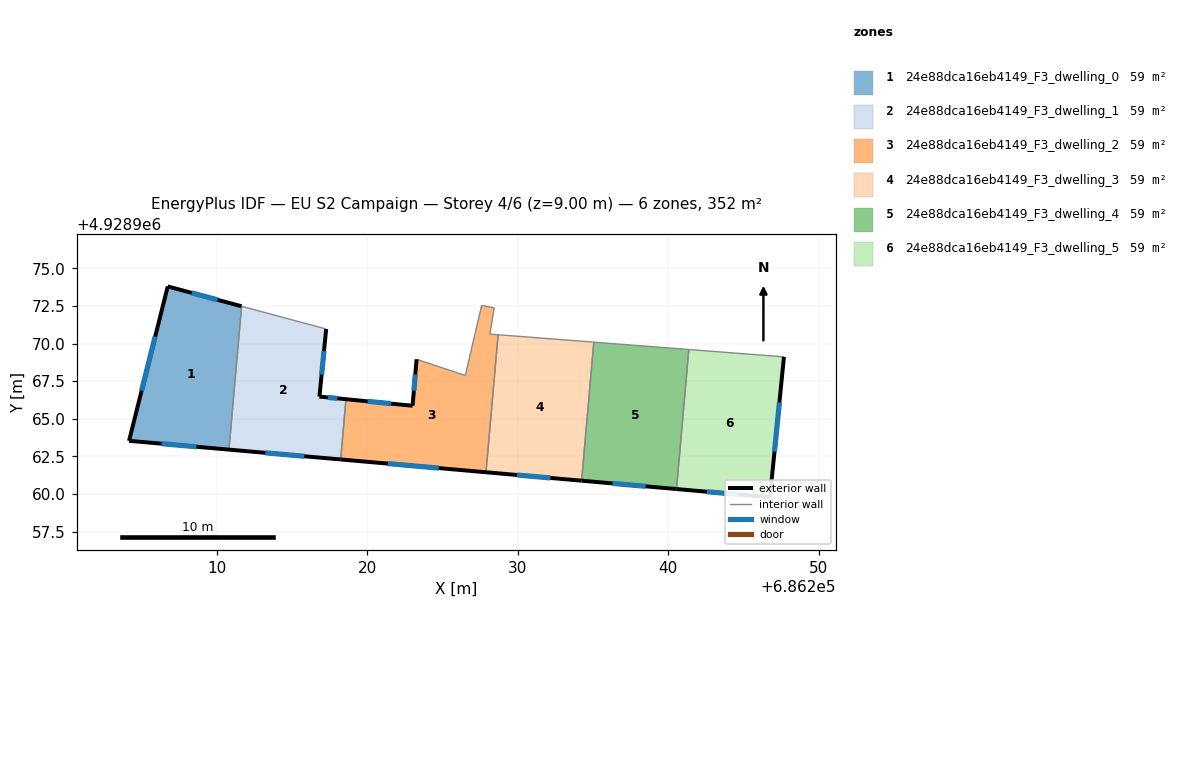
=== STOREY PLAN SPEC (per zone: floor XY polygon, exterior-wall plan segments, windows/doors) ===
zone 1: 24e88dca16eb4149_F3_dwelling_0  (58.7 m²)
  floor: (686211.64, 4928972.48) (686210.80, 4928962.95) (686204.16, 4928963.54) (686206.73, 4928973.80)
  exterior wall: (686204.16, 4928963.54) – (686210.80, 4928962.95)  [6.7 m]
    window: (686206.32, 4928963.35) – (686208.64, 4928963.14)  [2.4 m²]
  exterior wall: (686206.73, 4928973.80) – (686204.16, 4928963.54)  [10.6 m]
    window: (686205.90, 4928970.46) – (686205.00, 4928966.87)  [3.9 m²]
  exterior wall: (686211.64, 4928972.48) – (686206.73, 4928973.80)  [5.1 m]
    window: (686210.04, 4928972.91) – (686208.33, 4928973.37)  [1.9 m²]
  interior walls: 1
zone 2: 24e88dca16eb4149_F3_dwelling_1  (58.7 m²)
  floor: (686217.26, 4928970.97) (686216.81, 4928966.48) (686218.57, 4928966.30) (686218.22, 4928962.30) (686210.80, 4928962.95) (686211.64, 4928972.48)
  exterior wall: (686216.81, 4928966.48) – (686217.26, 4928970.97)  [4.5 m]
    window: (686216.96, 4928967.94) – (686217.11, 4928969.51)  [1.7 m²]
  exterior wall: (686218.57, 4928966.30) – (686216.81, 4928966.48)  [1.8 m]
    window: (686218.00, 4928966.36) – (686217.38, 4928966.42)  [0.6 m²]
  exterior wall: (686210.80, 4928962.95) – (686218.22, 4928962.30)  [7.5 m]
    window: (686213.21, 4928962.74) – (686215.81, 4928962.51)  [2.7 m²]
  interior walls: 3
zone 3: 24e88dca16eb4149_F3_dwelling_2  (58.7 m²)
  floor: (686228.43, 4928972.38) (686228.14, 4928970.63) (686228.69, 4928970.59) (686227.88, 4928961.45) (686218.22, 4928962.30) (686218.57, 4928966.30) (686223.00, 4928965.87) (686223.27, 4928968.96) (686226.51, 4928967.88) (686227.59, 4928972.53)
  exterior wall: (686218.22, 4928962.30) – (686227.88, 4928961.45)  [9.7 m]
    window: (686221.36, 4928962.02) – (686224.74, 4928961.72)  [3.6 m²]
  exterior wall: (686223.00, 4928965.87) – (686218.57, 4928966.30)  [4.4 m]
    window: (686221.56, 4928966.01) – (686220.01, 4928966.16)  [1.6 m²]
  exterior wall: (686223.27, 4928968.96) – (686223.00, 4928965.87)  [3.1 m]
    window: (686223.18, 4928967.95) – (686223.09, 4928966.87)  [1.1 m²]
  interior walls: 7
zone 4: 24e88dca16eb4149_F3_dwelling_3  (58.7 m²)
  floor: (686235.05, 4928970.09) (686234.23, 4928960.89) (686227.88, 4928961.45) (686228.69, 4928970.59)
  exterior wall: (686227.88, 4928961.45) – (686234.23, 4928960.89)  [6.4 m]
    window: (686229.95, 4928961.26) – (686232.17, 4928961.07)  [2.3 m²]
  interior walls: 3
zone 5: 24e88dca16eb4149_F3_dwelling_4  (58.7 m²)
  floor: (686241.36, 4928969.60) (686240.54, 4928960.33) (686234.23, 4928960.89) (686235.05, 4928970.09)
  exterior wall: (686234.23, 4928960.89) – (686240.54, 4928960.33)  [6.3 m]
    window: (686236.29, 4928960.71) – (686238.49, 4928960.51)  [2.3 m²]
  interior walls: 3
zone 6: 24e88dca16eb4149_F3_dwelling_5  (58.7 m²)
  floor: (686247.68, 4928969.12) (686246.75, 4928959.79) (686240.54, 4928960.33) (686241.36, 4928969.60)
  exterior wall: (686246.75, 4928959.79) – (686247.68, 4928969.12)  [9.4 m]
    window: (686247.05, 4928962.82) – (686247.38, 4928966.08)  [3.4 m²]
  exterior wall: (686240.54, 4928960.33) – (686246.75, 4928959.79)  [6.2 m]
    window: (686242.56, 4928960.15) – (686244.73, 4928959.96)  [2.3 m²]
  interior walls: 2

=== DERIVED (storey summary) ===
Building: EU S2 Campaign
Storey: 4 of 6  (floor level z = 9.00 m)
Storey gross floor area: 352.4 m²
Zones on this storey: 6
  - 24e88dca16eb4149_F3_dwelling_0: floor 58.7 m²; exterior wall 22.3 m (67.0 m²); 3 window(s) 8.2 m²; WWR 12.2%
  - 24e88dca16eb4149_F3_dwelling_1: floor 58.7 m²; exterior wall 13.7 m (41.2 m²); 3 window(s) 5.0 m²; WWR 12.2%
  - 24e88dca16eb4149_F3_dwelling_2: floor 58.7 m²; exterior wall 17.2 m (51.7 m²); 3 window(s) 6.3 m²; WWR 12.2%
  - 24e88dca16eb4149_F3_dwelling_3: floor 58.7 m²; exterior wall 6.4 m (19.1 m²); 1 window(s) 2.3 m²; WWR 12.2%
  - 24e88dca16eb4149_F3_dwelling_4: floor 58.7 m²; exterior wall 6.3 m (19.0 m²); 1 window(s) 2.3 m²; WWR 12.2%
  - 24e88dca16eb4149_F3_dwelling_5: floor 58.7 m²; exterior wall 15.6 m (46.8 m²); 2 window(s) 5.7 m²; WWR 12.2%
Zone adjacency (shared interzone walls):
  - 24e88dca16eb4149_F3_dwelling_0 ↔ 24e88dca16eb4149_F3_dwelling_1
  - 24e88dca16eb4149_F3_dwelling_1 ↔ 24e88dca16eb4149_F3_dwelling_2
  - 24e88dca16eb4149_F3_dwelling_2 ↔ 24e88dca16eb4149_F3_dwelling_3
  - 24e88dca16eb4149_F3_dwelling_3 ↔ 24e88dca16eb4149_F3_dwelling_4
  - 24e88dca16eb4149_F3_dwelling_4 ↔ 24e88dca16eb4149_F3_dwelling_5